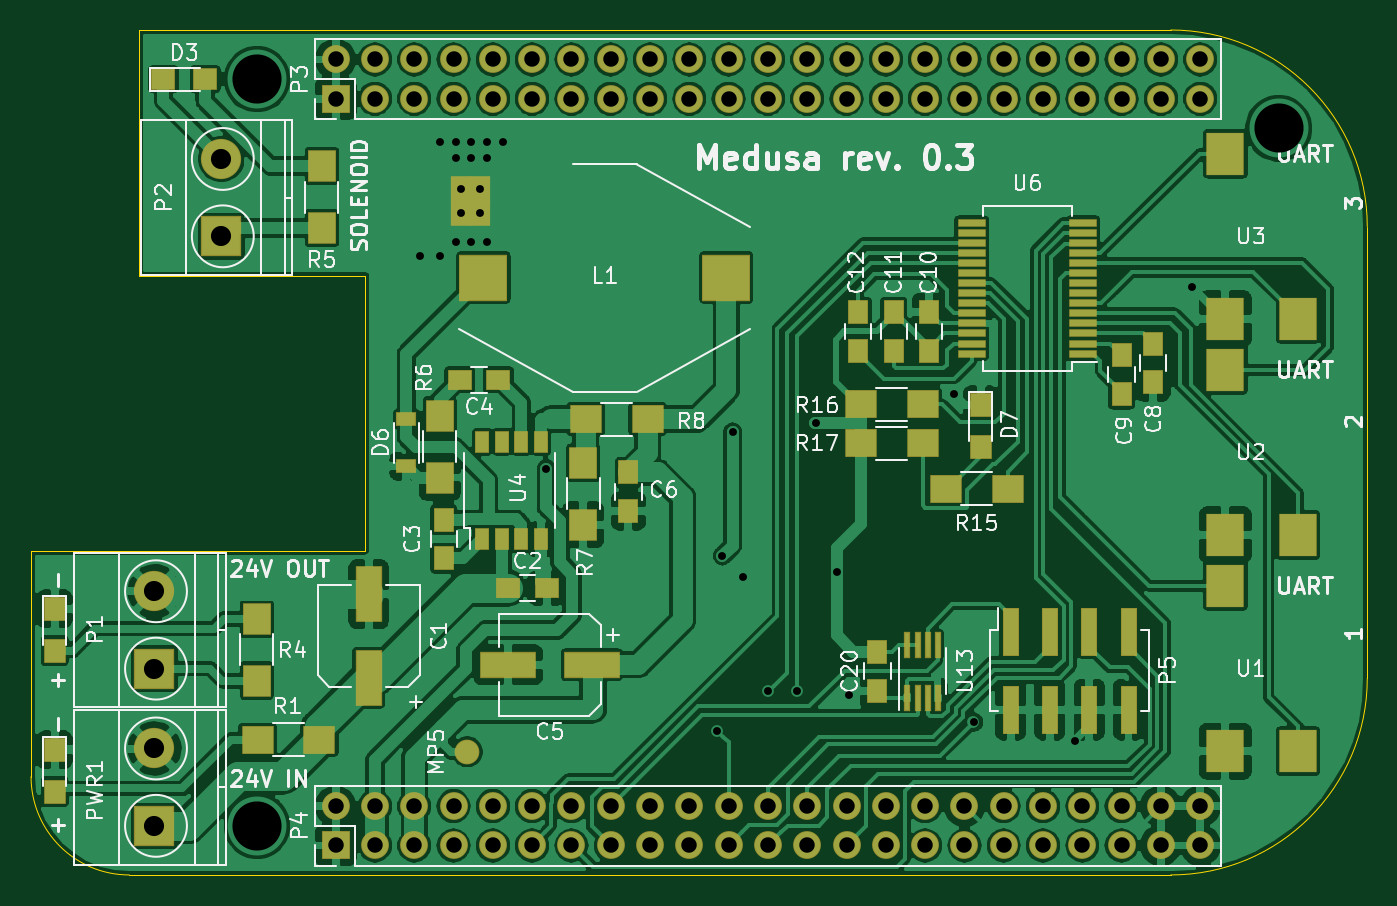
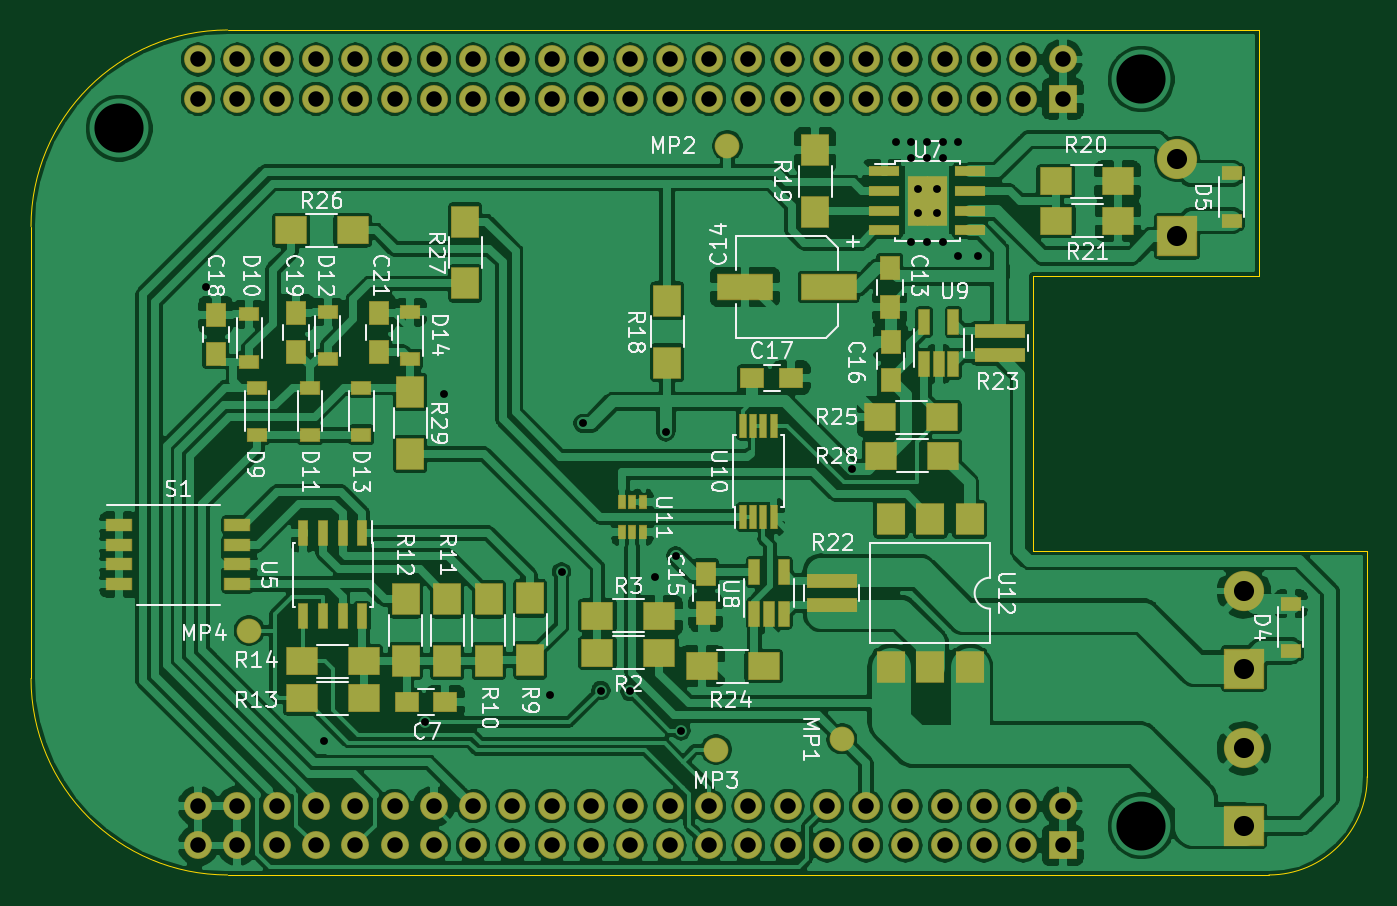
Circuit board: 8 layer files. Board 86.4 x 54.6 mm.
- bottom_copper: bbb_alien_harness-B.Cu.gbl (413047 bytes)
- bottom_mask: bbb_alien_harness-B.Mask.gbs (8827 bytes)
- bottom_silk: bbb_alien_harness-B.SilkS.gbo (49446 bytes)
- outline: bbb_alien_harness-Edge.Cuts.gm1 (1154 bytes)
- top_copper: bbb_alien_harness-F.Cu.gtl (347886 bytes)
- top_mask: bbb_alien_harness-F.Mask.gts (7987 bytes)
- top_silk: bbb_alien_harness-F.SilkS.gto (47513 bytes)
- drill: bbb_alien_harness.drl (2093 bytes)

=== bottom_copper: bbb_alien_harness-B.Cu.gbl (413047 bytes, source omitted) ===
=== bottom_mask: bbb_alien_harness-B.Mask.gbs (8827 bytes, source omitted) ===
=== bottom_silk: bbb_alien_harness-B.SilkS.gbo (49446 bytes, source omitted) ===
=== outline: bbb_alien_harness-Edge.Cuts.gm1 ===
G04 #@! TF.GenerationSoftware,KiCad,Pcbnew,(6.0.0-rc1-dev-159-g1e43773)*
G04 #@! TF.CreationDate,2018-07-25T22:10:03-05:00*
G04 #@! TF.ProjectId,bbb_alien_harness,6262625F616C69656E5F6861726E6573,rev?*
G04 #@! TF.SameCoordinates,Original*
G04 #@! TF.FileFunction,Profile,NP*
%FSLAX46Y46*%
G04 Gerber Fmt 4.6, Leading zero omitted, Abs format (unit mm)*
G04 Created by KiCad (PCBNEW (6.0.0-rc1-dev-159-g1e43773)) date Wed Jul 25 22:10:03 2018*
%MOMM*%
%LPD*%
G01*
G04 APERTURE LIST*
%ADD10C,0.002540*%
G04 APERTURE END LIST*
D10*
X149861367Y-72390000D02*
X83186367Y-72390000D01*
X149861367Y-127000000D02*
G75*
G03X162561367Y-114300000I0J12700000D01*
G01*
X162561367Y-85090000D02*
G75*
G03X149861367Y-72390000I-12700000J0D01*
G01*
X76201367Y-120650000D02*
G75*
G03X82551367Y-127000000I6350000J0D01*
G01*
X76201367Y-106045000D02*
X76201367Y-120650000D01*
X97791367Y-106045000D02*
X76201367Y-106045000D01*
X97791367Y-88265000D02*
X97791367Y-106045000D01*
X83186367Y-88265000D02*
X97791367Y-88265000D01*
X83186367Y-72390000D02*
X83186367Y-88265000D01*
X162561367Y-114300000D02*
X162561367Y-85090000D01*
X82551367Y-127000000D02*
X149861367Y-127000000D01*
M02*

=== top_copper: bbb_alien_harness-F.Cu.gtl (347886 bytes, source omitted) ===
=== top_mask: bbb_alien_harness-F.Mask.gts (7987 bytes, source omitted) ===
=== top_silk: bbb_alien_harness-F.SilkS.gto (47513 bytes, source omitted) ===
=== drill: bbb_alien_harness.drl ===
M48
;DRILL file {KiCad (6.0.0-rc1-dev-159-g1e43773)} date Wed Jul 25 22:10:36 2018
;FORMAT={-:-/ absolute / inch / decimal}
FMAT,2
INCH,TZ
T1C0.0200
T2C0.0394
T3C0.0512
T4C0.1250
%
G90
G05
M72
T1
X3.9901Y-3.425
X4.0401Y-3.135
X4.0401Y-3.425
X4.0801Y-3.135
X4.0801Y-3.175
X4.0801Y-3.39
X4.1201Y-3.135
X4.1201Y-3.175
X4.1201Y-3.39
X4.1601Y-3.135
X4.1601Y-3.175
X4.1601Y-3.39
X4.2001Y-3.135
X4.3111Y-3.966
X4.7461Y-4.633
X4.7591Y-4.188
X4.7851Y-3.873
X4.8111Y-4.243
X4.8761Y-4.533
X4.9501Y-4.531
X4.9961Y-3.851
X5.0501Y-4.229
X5.0801Y-4.542
X5.3481Y-3.776
X5.3981Y-4.611
X5.6551Y-4.658
X5.9541Y-3.504
X4.0953Y-3.2545
X4.0953Y-3.3155
X4.1427Y-3.2545
X4.1427Y-3.3155
T2
X3.775Y-4.825
X3.775Y-4.925
X3.875Y-4.825
X3.875Y-4.925
X3.975Y-4.825
X3.975Y-4.925
X4.075Y-4.825
X4.075Y-4.925
X4.175Y-4.825
X4.175Y-4.925
X4.275Y-4.825
X4.275Y-4.925
X4.375Y-4.825
X4.375Y-4.925
X4.475Y-4.825
X4.475Y-4.925
X4.575Y-4.825
X4.575Y-4.925
X4.675Y-4.825
X4.675Y-4.925
X4.775Y-4.825
X4.775Y-4.925
X4.875Y-4.825
X4.875Y-4.925
X4.975Y-4.825
X4.975Y-4.925
X5.075Y-4.825
X5.075Y-4.925
X5.175Y-4.825
X5.175Y-4.925
X5.275Y-4.825
X5.275Y-4.925
X5.375Y-4.825
X5.375Y-4.925
X5.475Y-4.825
X5.475Y-4.925
X5.575Y-4.825
X5.575Y-4.925
X5.675Y-4.825
X5.675Y-4.925
X5.775Y-4.825
X5.775Y-4.925
X5.875Y-4.825
X5.875Y-4.925
X5.975Y-4.825
X5.975Y-4.925
X3.775Y-2.925
X3.775Y-3.025
X3.875Y-2.925
X3.875Y-3.025
X3.975Y-2.925
X3.975Y-3.025
X4.075Y-2.925
X4.075Y-3.025
X4.175Y-2.925
X4.175Y-3.025
X4.275Y-2.925
X4.275Y-3.025
X4.375Y-2.925
X4.375Y-3.025
X4.475Y-2.925
X4.475Y-3.025
X4.575Y-2.925
X4.575Y-3.025
X4.675Y-2.925
X4.675Y-3.025
X4.775Y-2.925
X4.775Y-3.025
X4.875Y-2.925
X4.875Y-3.025
X4.975Y-2.925
X4.975Y-3.025
X5.075Y-2.925
X5.075Y-3.025
X5.175Y-2.925
X5.175Y-3.025
X5.275Y-2.925
X5.275Y-3.025
X5.375Y-2.925
X5.375Y-3.025
X5.475Y-2.925
X5.475Y-3.025
X5.575Y-2.925
X5.575Y-3.025
X5.675Y-2.925
X5.675Y-3.025
X5.775Y-2.925
X5.775Y-3.025
X5.875Y-2.925
X5.875Y-3.025
X5.975Y-2.925
X5.975Y-3.025
T3
X3.484Y-3.1781
X3.484Y-3.375
X3.314Y-4.6781
X3.314Y-4.875
X3.314Y-4.2781
X3.314Y-4.475
T4
X3.575Y-2.975
X3.575Y-4.875
X6.175Y-3.1
T0
M30

